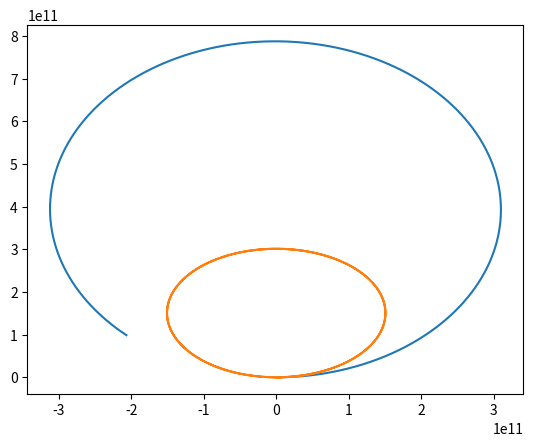

The matplotlib source for this figure:
"""
Сравнение траектории движения Земли вокруг Солнца с траекторией движения тела, обладающего вначале массой Земли и сдувающегося на половину
"""
import numpy as np
from numpy import sqrt
from matplotlib import pyplot as pp

MODEL_DT = 3600
MODEL_G = 6.67*(10**(-11))
SUN_MASS = 1.988*(10**30)
SUN_X = 0
SUN_Y = 152*(10**9)

class Body:
    """
    Движение тела с учетом притяжения со стороны Солнца
    """
    def __init__(self, mass, x, y, vx, vy):

        self.mass = mass
        self.x = float(x)
        self.y = float(y)
        self.vx = float(vx)
        self.vy = float(vy)

        self.trajectory_x = []
        self.trajectory_y = []

    def advance(self):
        """
        Выполнить шаг мат. модели применительно к телу, предварительно записав его координаты
        """
        self.trajectory_x.append(self.x)
        self.trajectory_y.append(self.y)

        attractive_force = - MODEL_G * (self.mass) * SUN_MASS / ((self.x - SUN_X)**2 + (self.y - SUN_Y)**2)

        attractive_cos = (self.x - SUN_X) / sqrt((self.x - SUN_X)**2 + (self.y - SUN_Y)**2)
        attractive_sin = (self.y - SUN_Y) / sqrt((self.x - SUN_X)**2 + (self.y - SUN_Y)**2)

        self.ax = (attractive_force * attractive_cos ) / (self.mass)
        self.ay = (attractive_force * attractive_sin ) / (self.mass)

        self.vx += self.ax * MODEL_DT
        self.vy += self.ay * MODEL_DT
        self.x += self.vx * MODEL_DT
        self.y += self.vy * MODEL_DT

class Rocket(Body):
    """
    Ракеты отличается от тела наличием силы тяги, расчитанной из уравнения Мещерского
    """
    def __init__(self, x, y):
        super().__init__(6*(10**24), x, y, 29.4*(10**3), 0)

    def advance(self):
        super().advance()

        if self.mass >= 3*(10**24):
            gas_vel = 10**4
            fuel_consump = 3.42*(10**20)
        else:
            gas_vel = 0
            fuel_consump = 0

        mesher_force = gas_vel * fuel_consump

        mesher_cos = self.vx / sqrt(self.vx**2 + self.vy**2)
        mesher_sin = self.vy / sqrt(self.vx**2 + self.vy**2)

        self.ax += mesher_force * mesher_cos / (self.mass)
        self.ay += mesher_force * mesher_sin / (self.mass)
        self.mass -= fuel_consump * MODEL_DT

        self.vx += self.ax * MODEL_DT
        self.vy += self.ay * MODEL_DT
        self.x += self.vx * MODEL_DT
        self.y += self.vy * MODEL_DT

r = Rocket(0, 0)
e = Body(6*(10**24), 0, 0, 29.4*(10**3), 0)

bodies = [r, e]

for t in np.arange(0, 64000000, MODEL_DT): # для всех временных отрезков
    for b in bodies: # для всех тел
        b.advance() # выполним шаг


for b in bodies: # для всех тел
    pp.plot(b.trajectory_x, b.trajectory_y) # нарисуем их траектории

pp.show()
